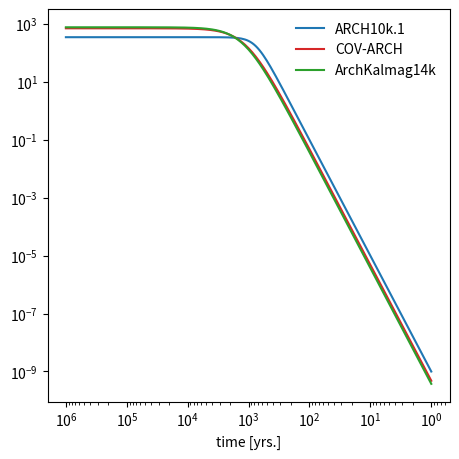

Write the Python code that produced this figure. (Note: this script raises an exception after producing the figure.)
import numpy as np

from matplotlib import pyplot as plt


def psd_matern(f, w=1):
    return (4 * w**3) / (w**2 + (2*np.pi*f)**2)**2


def psd_spline(f, w=1):
    return (8 * w**3) / (4 * w**4 + (2 * np.pi * f)**4)


paperwidth = 46.9549534722518 / 4

fig, ax = plt.subplots(
    1, 1,
    figsize=(0.4*paperwidth, 0.4 * paperwidth))

ax.set_xlabel('time [yrs.]')
ax.set_yticks([])

w_cov = 1 / 175.0
w_10k = 1 / 172.76
w_akm = 1 / 190

f = 1 / np.logspace(0, 6, 201)
ax.plot(
    1 / f,
    psd_spline(f, w=w_10k),
    label='ARCH10k.1',
    color='C0',
)
ax.plot(
    1 / f,
    psd_matern(f, w=w_cov),
    label='COV-ARCH',
    color='C3',
)
ax.plot(
    1 / f,
    psd_matern(f, w=w_akm),
    label='ArchKalmag14k',
    color='C2',
)
ax.set_xscale('log')
ax.set_yscale('log')
ax.invert_xaxis()
ax.legend(frameon=False, loc='upper right')

fig.tight_layout()
fig.savefig(
    '../fig/prior_psds.pdf',
    transparent=True,
    bbox_inches='tight',
    pad_inches=0.,
)
